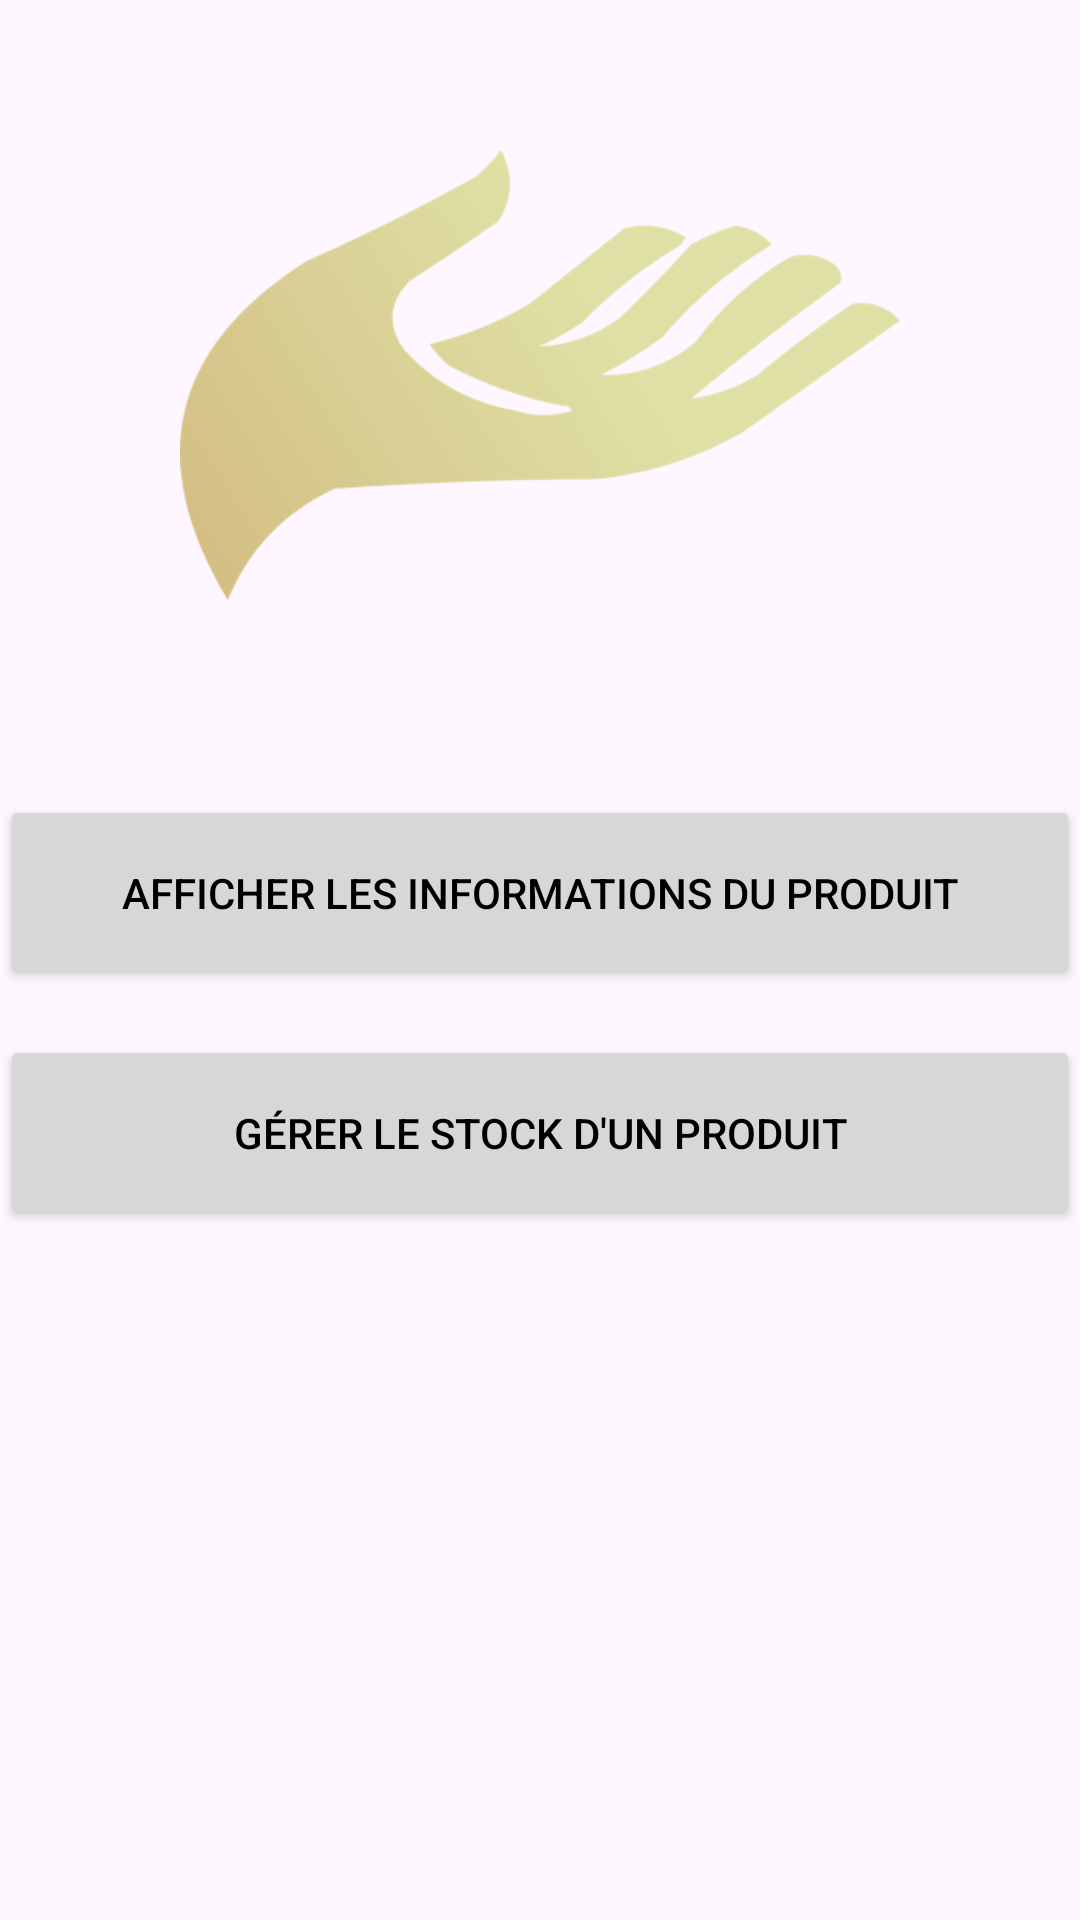

Reconstruct the res/layout file that produces this screen, plus the resources it refers to.
<!-- AndroidManifest.xml: application theme Theme.AuTempsDonne -->
<!-- res/layout/activity_qr_menu.xml -->
<?xml version="1.0" encoding="utf-8"?>
<FrameLayout xmlns:android="http://schemas.android.com/apk/res/android"
    xmlns:app="http://schemas.android.com/apk/res-auto"
    xmlns:tools="http://schemas.android.com/tools"
    android:id="@+id/main"
    android:layout_width="match_parent"
    android:layout_height="match_parent"
    tools:context=".HomeActivity"
    android:orientation="vertical"
    android:layout_marginLeft="20sp"
    android:layout_marginRight="20sp"
    android:gravity="center"
    >
    <ImageView
        android:id="@+id/home_logo"
        android:layout_width="match_parent"
        android:layout_height="200dp"
        android:contentDescription="@string/ProductImg"
        android:src="@drawable/logo_unlogged"
        android:layout_marginBottom="50dp"
        android:paddingTop="50dp"
        />

    <LinearLayout
        android:paddingTop="50dp"
        android:layout_width="match_parent"
        android:layout_height="match_parent"
        android:orientation="vertical"
        android:gravity="center"
        >
        <Button
            android:id="@+id/qr_show_btn"
            android:layout_width="wrap_content"
            android:layout_height="wrap_content"
            android:text="@string/ShowProduct"
            android:layout_marginBottom="15sp"
            android:height="65sp"
            android:width="500dp"
            />

        <Button
            android:id="@+id/qr_stock_btn"
            android:layout_width="wrap_content"
            android:layout_height="wrap_content"
            android:text="@string/ManageStock"
            android:layout_marginBottom="15sp"
            android:height="65sp"
            android:width="500dp"
        />
    </LinearLayout>
</FrameLayout>
<!-- resources referenced by this layout -->
<resources>
  <!-- drawable logo_unlogged: png bitmap (drawable, 22205 bytes) -->
  <string name="ManageStock">Gérer le stock d\'un produit</string>
  <string name="ProductImg">Image du produit</string>
  <string name="ShowProduct">Afficher les informations du produit</string>
  <style name="Theme.AuTempsDonne" parent="Base.Theme.AuTempsDonne" />
  <style name="Base.Theme.AuTempsDonne" parent="Theme.Material3.DayNight.NoActionBar">
          <item name="android:textColor">@color/black</item>
          
      </style>
  <color name="black">#FF000000</color>
</resources>
